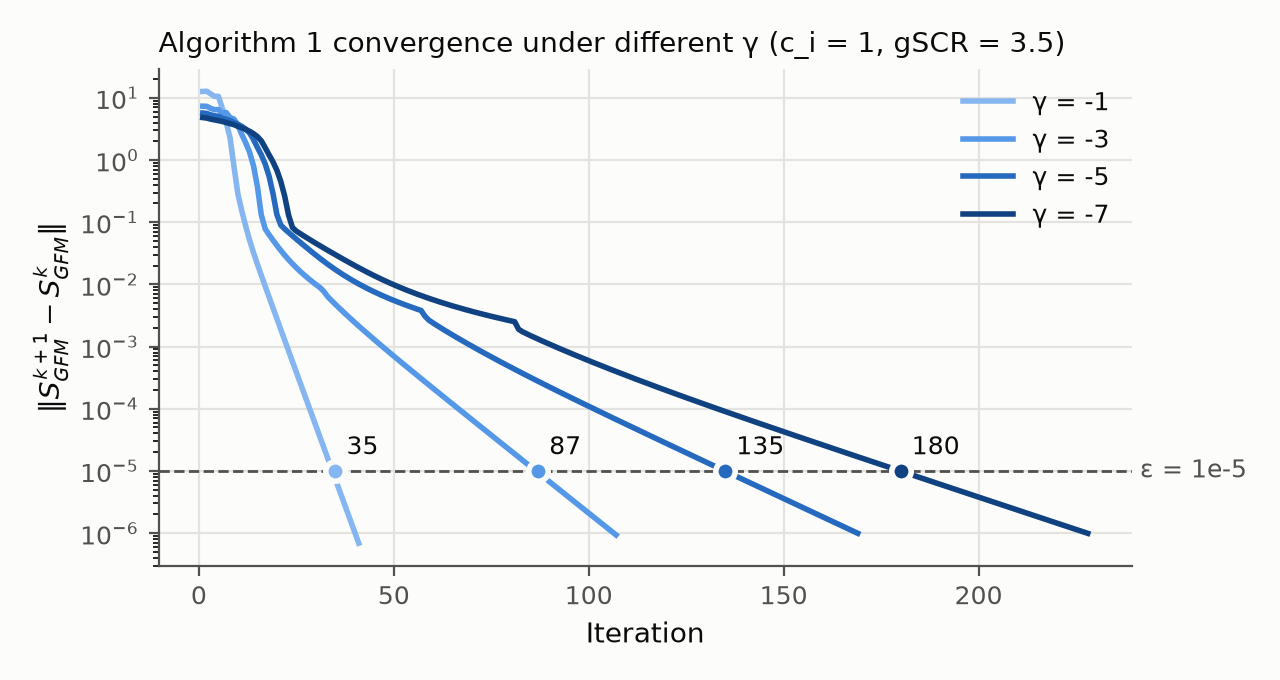

The data file committed next to this chart (first rows):
gamma, iteration, error
-1, 1, 12.66
-1, 2, 12.75
-1, 3, 11.61
-1, 4, 10.55
-1, 5, 10.58
-1, 6, 6.809
-1, 7, 4.061
-1, 8, 2.246
-1, 9, 0.7821
-1, 10, 0.2853
-1, 11, 0.1524
-1, 12, 0.08641
-1, 13, 0.05145
-1, 14, 0.03246
-1, 15, 0.02119
-1, 16, 0.01404
-1, 17, 0.009366
-1, 18, 0.006264
-1, 19, 0.004197
-1, 20, 0.002816
-1, 21, 0.00189
-1, 22, 0.00127
-1, 23, 0.0008536
-1, 24, 0.000574
-1, 25, 0.0003861
-1, 26, 0.0002597
-1, 27, 0.0001748
-1, 28, 0.0001176
-1, 29, 7.919119608991885e-05
-1, 30, 5.331336959594818e-05
-1, 31, 3.5895291896037446e-05
-1, 32, 2.416984875118153e-05
-1, 33, 1.6275699507623093e-05
-1, 34, 1.0960487718319742e-05
-1, 35, 7.3814315632110675e-06
-1, 36, 4.971283153946665e-06
-1, 37, 3.3481955993503542e-06
-1, 38, 2.255097068523172e-06
-1, 39, 1.518902269293164e-06
-1, 40, 1.023064379969187e-06
-1, 41, 6.891016260686169e-07
-3, 1, 7.335
-3, 2, 7.297
-3, 3, 6.781
-3, 4, 6.445
-3, 5, 6.465
-3, 6, 5.741
-3, 7, 5.8
-3, 8, 4.809
-3, 9, 4.548
-3, 10, 3.648
-3, 11, 2.585
-3, 12, 1.895
-3, 13, 1.34
-3, 14, 0.8084
-3, 15, 0.3775
-3, 16, 0.1311
-3, 17, 0.07819
-3, 18, 0.06288
-3, 19, 0.05134
... 485 more rows
